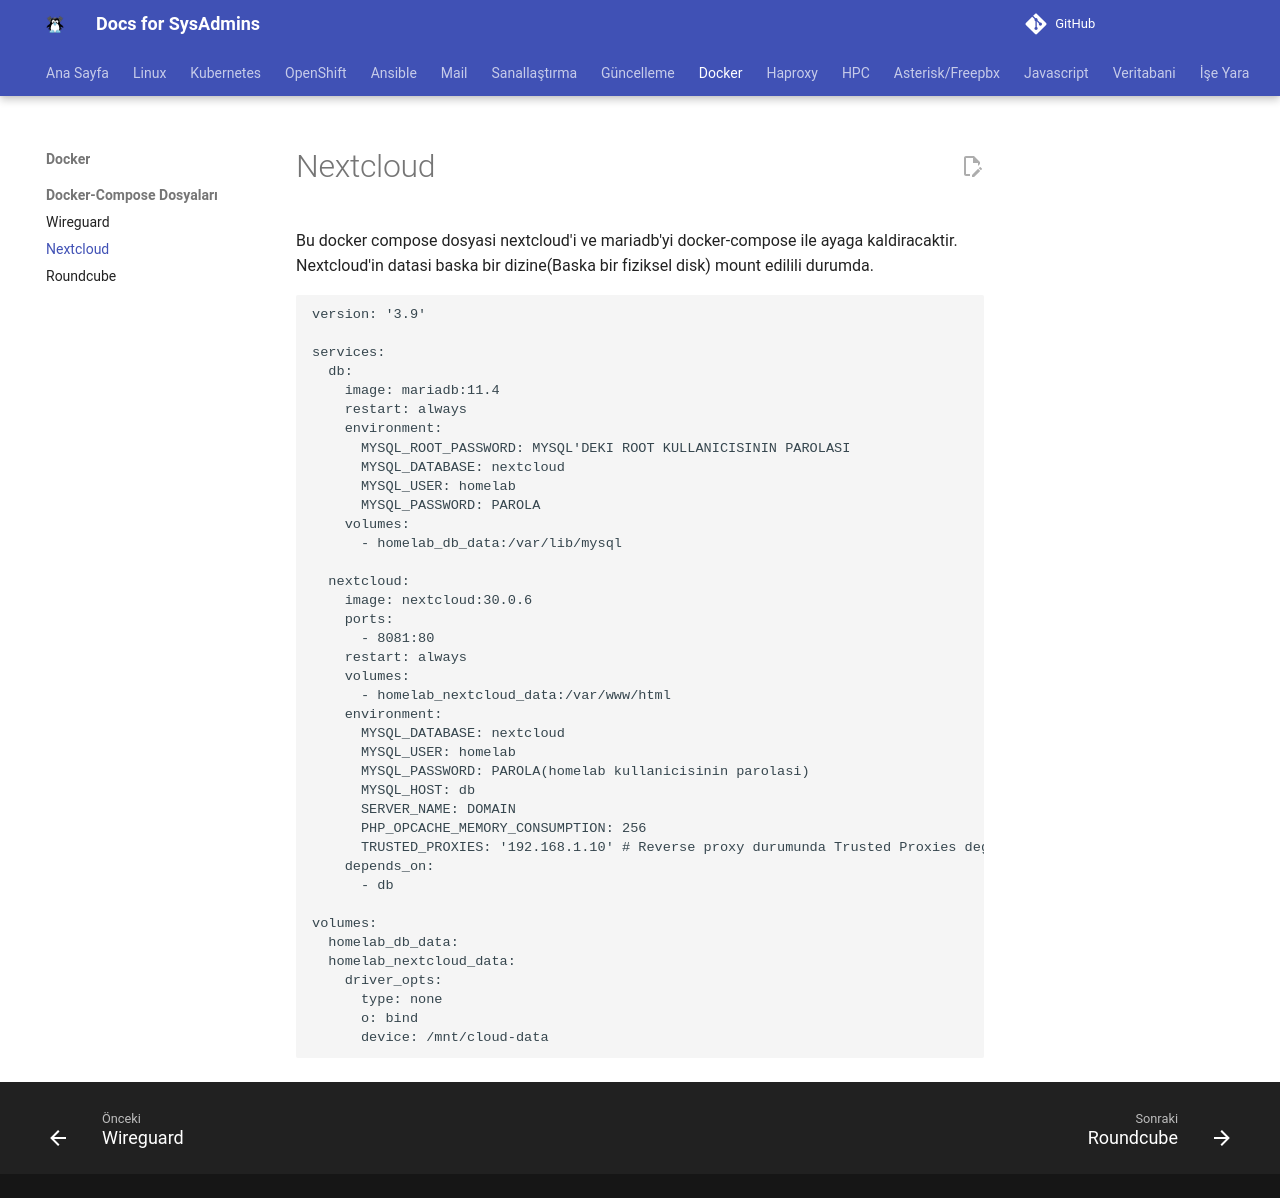

repository: berkbal/docs · page: docker/docker-compose-dosyalari/nextcloud/nextcloud/index.html · generator: mkdocs

# Nextcloud

Bu docker compose dosyasi nextcloud'i ve mariadb'yi docker-compose ile ayaga kaldiracaktir. Nextcloud'in datasi baska bir dizine(Baska bir fiziksel disk) mount edilili durumda.

```
version: '3.9'

services:
  db:
    image: mariadb:11.4
    restart: always
    environment:
      MYSQL_ROOT_PASSWORD: MYSQL'DEKI ROOT KULLANICISININ PAROLASI
      MYSQL_DATABASE: nextcloud
      MYSQL_USER: homelab
      MYSQL_PASSWORD: PAROLA
    volumes:
      - homelab_db_data:/var/lib/mysql

  nextcloud:
    image: nextcloud:30.0.6
    ports:
      - 8081:80
    restart: always
    volumes:
      - homelab_nextcloud_data:/var/www/html
    environment:
      MYSQL_DATABASE: nextcloud
      MYSQL_USER: homelab
      MYSQL_PASSWORD: PAROLA(homelab kullanicisinin parolasi)
      MYSQL_HOST: db
      SERVER_NAME: DOMAIN
      PHP_OPCACHE_MEMORY_CONSUMPTION: 256
      TRUSTED_PROXIES: '192.168.1.10' # Reverse proxy durumunda Trusted Proxies degiskenine hangi ip'den gelindigi yazilmalidir.
    depends_on:
      - db

volumes:
  homelab_db_data:
  homelab_nextcloud_data:
    driver_opts:
      type: none
      o: bind
      device: /mnt/cloud-data
```
